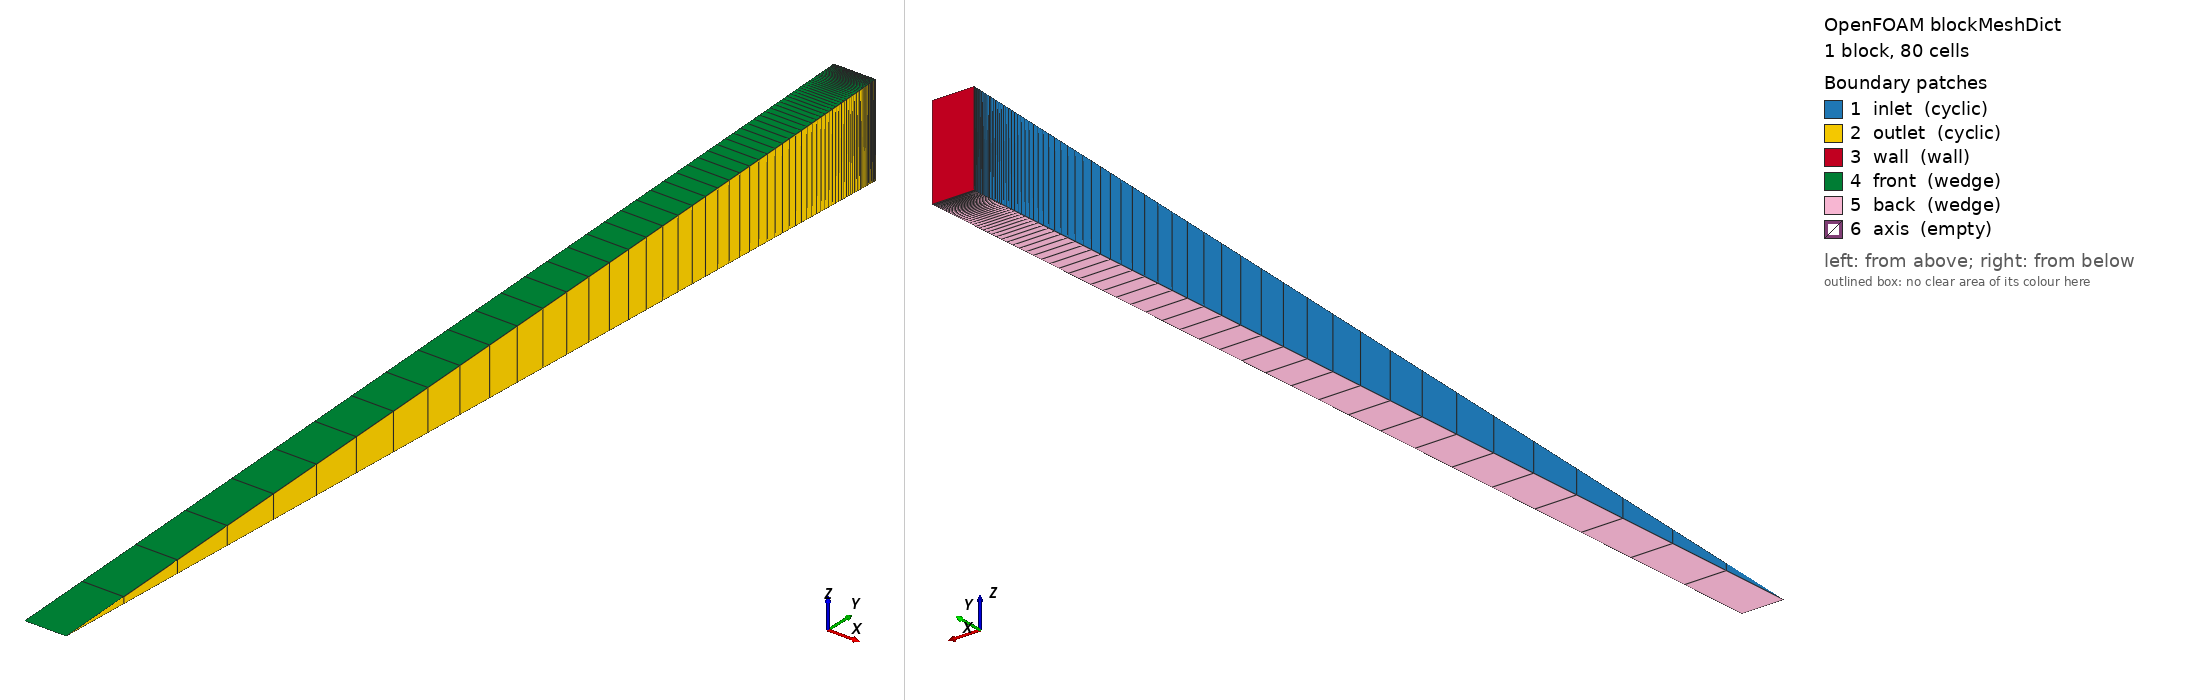

OpenFOAM case: the mesh blockMesh builds from blockMeshDict, 1 block(s), 80 cells. Boundary patches (legend numbers): 1 inlet (cyclic), 2 outlet (cyclic), 3 wall (wall), 4 front (wedge), 5 back (wedge), 6 axis (empty). Left view from above one corner, right view from below the opposite corner. Boundary conditions: 2 field file(s) under 0/; 6 of 6 drawn patches have an entry in a shipped field file.

=== system/blockMeshDict ===
FoamFile
{
    format      ascii;
    class       dictionary;
    object      blockMeshDict;
}

convertToMeters 1;
vertices
(
    (0 0 0) (0.002 0 0)
    (0.002 0.049952411079092894 0.0021809693682668) (0 0.049952411079092894 0.0021809693682668)
    (0 0.049952411079092894 -0.0021809693682668) (0.002 0.049952411079092894 -0.0021809693682668)
);
blocks ( hex (0 1 5 4 0 1 2 3) (1 80 1) simpleGrading (1 0.002959425654850744 1) );
boundary
(
    inlet  { type cyclic; neighbourPatch outlet; faces ((0 3 4 0)); }
    outlet { type cyclic; neighbourPatch inlet;  faces ((1 5 2 1)); }
    wall   { type wall;  faces ((3 2 5 4)); }
    front  { type wedge; faces ((0 1 2 3)); }
    back   { type wedge; faces ((0 4 5 1)); }
    axis   { type empty; faces ((0 1 1 0)); }
);


=== system/controlDict ===
FoamFile
{
    format      ascii;
    class       dictionary;
    object      controlDict;
}

solver          incompressibleFluid;
startFrom       startTime;
startTime       0;
stopAt          endTime;
endTime         15000;
deltaT          1;
writeControl    timeStep;
writeInterval   15000;
writeFormat     ascii;
writePrecision  12;
writeCompression off;
timeFormat      general;
timePrecision   8;
runTimeModifiable false;
functions
{
    #includeFunc wallShearStress
    #includeFunc yPlus
}


=== 0/omega ===
FoamFile
{
    format      ascii;
    class       volScalarField;
    object      omega;
}

dimensions      [0 0 -1 0 0 0 0];
internalField   uniform 15.971914124998495;
boundaryField
{
    wall   { type omegaWallFunction; value uniform 15.971914124998495; }
    inlet  { type cyclic; }
    outlet { type cyclic; }
    front  { type wedge; }
    back   { type wedge; }
    axis   { type empty; }
}


=== 0/wallShearStress ===
/*--------------------------------*- C++ -*----------------------------------*\
  =========                 |
  \\      /  F ield         | OpenFOAM: The Open Source CFD Toolbox
   \\    /   O peration     | Website:  https://openfoam.org
    \\  /    A nd           | Version:  14
     \\/     M anipulation  |
\*---------------------------------------------------------------------------*/
FoamFile
{
    format      ascii;
    class       volVectorField;
    location    "0";
    object      wallShearStress;
}
// * * * * * * * * * * * * * * * * * * * * * * * * * * * * * * * * * * * * * //

dimensions      [0 2 -2 0 0 0 0];

internalField   uniform (0 0 0);

boundaryField
{
    inlet
    {
        type            cyclic;
    }
    outlet
    {
        type            cyclic;
    }
    wall
    {
        type            calculated;
        value           uniform (-0.189885018179 -4.802092098e-20 -1.03550003683e-24);
    }
    front
    {
        type            wedge;
    }
    back
    {
        type            wedge;
    }
    axis
    {
        type            empty;
    }
}


// ************************************************************************* //
